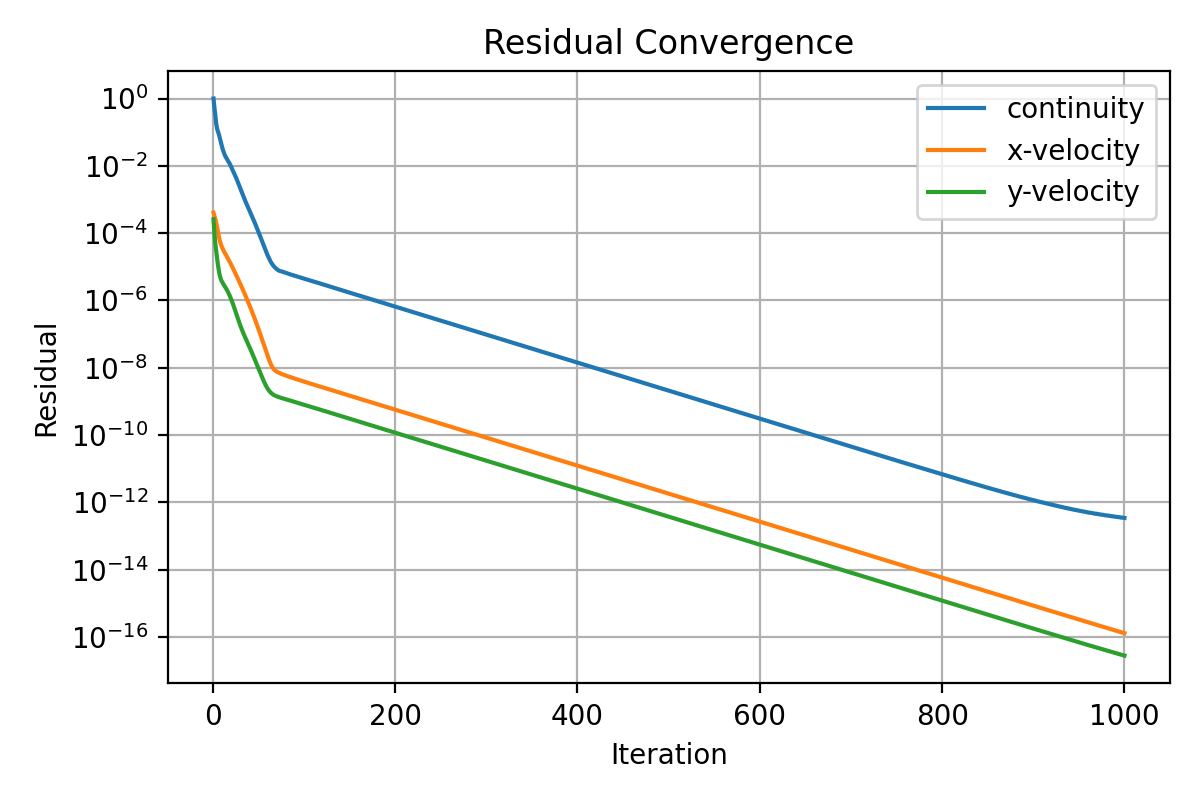

The data file committed next to this chart (first rows):
iter, continuity, x-velocity, y-velocity
1, 1.0, 0.0004061, 0.0002594
2, 0.5369, 0.0003191, 9.85177422480927e-05
3, 0.3173, 0.0002626, 4.834215202216837e-05
4, 0.1741, 0.0002031, 2.784076696348305e-05
5, 0.1241, 0.0001458, 1.711537277402695e-05
6, 0.1028, 0.0001034, 1.081782422519911e-05
7, 0.08412, 7.587707878403425e-05, 7.238978086032999e-06
8, 0.06642, 5.83377583954289e-05, 5.332081481350476e-06
9, 0.05124, 4.71302783947209e-05, 4.327205507591779e-06
10, 0.03989, 3.984195848829871e-05, 3.743189918802194e-06
11, 0.03172, 3.462656443258102e-05, 3.343470766607725e-06
12, 0.02638, 3.037920956904169e-05, 3.010827290694722e-06
13, 0.02213, 2.715905701236842e-05, 2.7311419852431e-06
14, 0.01927, 2.433894669630359e-05, 2.471545989957668e-06
15, 0.01729, 2.177993104466374e-05, 2.224347535070903e-06
16, 0.01569, 1.945714934063387e-05, 1.991991526991966e-06
17, 0.01411, 1.735124859665127e-05, 1.765823622947459e-06
18, 0.01262, 1.542478892388785e-05, 1.548366431384122e-06
19, 0.01123, 1.367660990234662e-05, 1.344398251610244e-06
20, 0.009727, 1.21517688846502e-05, 1.152849488894516e-06
21, 0.008533, 1.071475319956118e-05, 9.846422603302931e-07
22, 0.00746, 9.43241866504767e-06, 8.332257103076284e-07
23, 0.006548, 8.298284295809819e-06, 6.994434037058843e-07
24, 0.005731, 7.291395259165244e-06, 5.833822964322843e-07
25, 0.004975, 6.397659742408233e-06, 4.836385428539734e-07
26, 0.004287, 5.604876075024646e-06, 4.004704908426411e-07
27, 0.003675, 4.904546601152511e-06, 3.314539358346563e-07
28, 0.003137, 4.285866882517035e-06, 2.751094684022164e-07
29, 0.002667, 3.740888553100034e-06, 2.294056810963367e-07
30, 0.002269, 3.261216227741238e-06, 1.926132979894259e-07
31, 0.001937, 2.839549821508395e-06, 1.629676896155013e-07
32, 0.001634, 2.480303265165076e-06, 1.38694682060777e-07
33, 0.001402, 2.149867432613369e-06, 1.187639821091973e-07
34, 0.001192, 1.869853837720194e-06, 1.023343612496076e-07
35, 0.00103, 1.61548497466569e-06, 8.843189910309272e-08
36, 0.0008819, 1.400048213970725e-06, 7.684265235641842e-08
37, 0.0007671, 1.205868074180065e-06, 6.673911121826842e-08
38, 0.00066, 1.04155143476546e-06, 5.818344853046448e-08
39, 0.000577, 8.939501870947779e-07, 5.060127927712563e-08
40, 0.0004995, 7.690615746654259e-07, 4.408675050831099e-08
41, 0.0004326, 6.599773115051302e-07, 3.82903235629417e-08
42, 0.0003753, 5.64597136577375e-07, 3.31842740350545e-08
43, 0.0003256, 4.818657884577671e-07, 2.869138230801636e-08
44, 0.0002822, 4.103438418625708e-07, 2.476821210947178e-08
45, 0.0002442, 3.486794925442306e-07, 2.134442157854853e-08
46, 0.0002108, 2.956526216229128e-07, 1.836513441213169e-08
47, 0.0001815, 2.501454185763824e-07, 1.578331508879343e-08
48, 0.0001558, 2.111923041371479e-07, 1.354974947796102e-08
49, 0.0001336, 1.779168796962461e-07, 1.162774538407518e-08
50, 0.0001144, 1.495641118157137e-07, 9.976669412034612e-09
51, 9.758017825656683e-05, 1.254648731643788e-07, 8.561886371844326e-09
52, 8.310032765339977e-05, 1.050339481555627e-07, 7.350763892787765e-09
53, 7.066134487946858e-05, 8.776055903690954e-08, 6.316627304395022e-09
54, 5.999633155141671e-05, 7.32015571554668e-08, 5.438920520573892e-09
55, 5.087285555873497e-05, 6.096260574856951e-08, 4.696782027540865e-09
56, 4.313165005696976e-05, 5.070190317826197e-08, 4.076858650989569e-09
57, 3.656402624111183e-05, 4.212892516281359e-08, 3.561773921006481e-09
58, 3.102783434941819e-05, 3.499681080535264e-08, 3.134014699741758e-09
59, 2.66317165128387e-05, 2.902488197752988e-08, 2.779664512597353e-09
60, 2.309227856713334e-05, 2.416583733571637e-08, 2.492907816435976e-09
... 940 more rows
